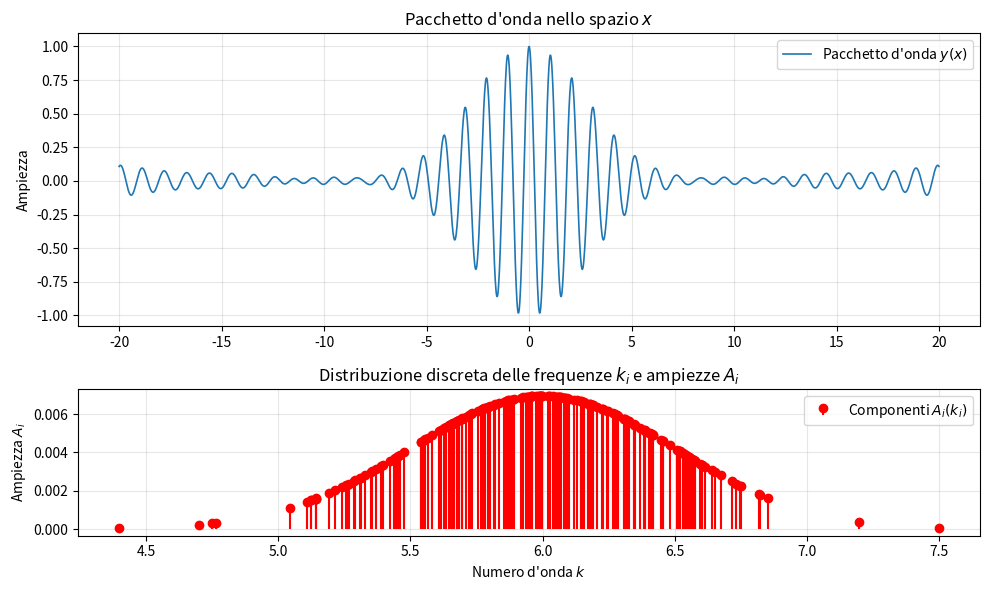

This chart was generated by the following Python code:
import numpy as np
import matplotlib.pyplot as plt
from scipy.stats import norm, gamma, uniform

def generate_wave_packet(
    N=150, 
    freq_dist=norm(loc=5.0, scale=0.8), 
    amp_mode='pdf', 
    amp_dist=uniform(loc=0.1, scale=0.9),
    coherent_phase=True,
    x_range=(-20, 20),
    points=2000
):
    """
    Genera un pacchetto d'onda sommando N componenti spettrali.
    
    Parametri:
    - N: numero di componenti (frequenze/numeri d'onda)
    - freq_dist: oggetto scipy.stats per campionare i numeri d'onda k
    - amp_mode: 'pdf' (ampiezza pesata sulla PDF della frequenza) o 'dist' (estratta da amp_dist)
    - amp_dist: oggetto scipy.stats per ampiezze casuali indipendenti (se amp_mode='dist')
    - coherent_phase: True per fasi nulle (pacchetto localizzato), False per fasi casuali [0, 2pi)
    - x_range: dominio spaziale (x_min, x_max)
    - points: risoluzione della griglia spaziale
    """
    x = np.linspace(x_range[0], x_range[1], points)
    
    # 1. Campionamento dei numeri d'onda (k_i) dalla distribuzione scelta
    k_components = freq_dist.rvs(size=N)
    
    # 2. Definizione delle ampiezze (A_i)
    if amp_mode == 'pdf':
        # L'ampiezza di ciascuna componente è data dalla densità di probabilità di k_i
        amplitudes = freq_dist.pdf(k_components)
    elif amp_mode == 'dist':
        # Ampiezze estratte in modo stocastico da una seconda distribuzione
        amplitudes = amp_dist.rvs(size=N)
    else:
        raise ValueError("amp_mode deve essere 'pdf' o 'dist'")
        
    # Normalizzazione delle ampiezze per mantenere la somma unitaria nel centro
    amplitudes /= np.sum(amplitudes)
    
    # 3. Definizione delle fasi (phi_i)
    if coherent_phase:
        phases = np.zeros(N)
    else:
        phases = np.random.uniform(0, 2 * np.pi, size=N)
        
    # 4. Sovrapposizione vettoriale (broadcasting NumPy: matrice N x points)
    # k_components[:, None] ha forma (N, 1), x ha forma (points,) -> risultato (N, points)
    waves = amplitudes[:, None] * np.cos(k_components[:, None] * x + phases[:, None])
    wave_packet = np.sum(waves, axis=0)
    
    return x, wave_packet, k_components, amplitudes

# --- Esempio d'uso e Visualizzazione ---
x, signal, k_sampled, A_sampled = generate_wave_packet(
    N=200, 
    freq_dist=norm(loc=6.0, scale=0.5), # Gaussiana attorno a k=6
    amp_mode='pdf',
    coherent_phase=True
)

fig, (ax1, ax2) = plt.subplots(2, 1, figsize=(10, 6), gridspec_kw={'height_ratios': [2, 1]})

# Grafico del pacchetto d'onda nello spazio
ax1.plot(x, signal, color='#1f77b4', lw=1.2, label='Pacchetto d\'onda $y(x)$')
ax1.set_title('Pacchetto d\'onda nello spazio $x$')
ax1.set_ylabel('Ampiezza')
ax1.grid(True, alpha=0.3)
ax1.legend()

# Grafico dello spettro discreto di frequenze/ampiezze campionate
ax2.stem(k_sampled, A_sampled, linefmt='r-', markerfmt='ro', basefmt=' ', label='Componenti $A_i(k_i)$')
ax2.set_title('Distribuzione discreta delle frequenze $k_i$ e ampiezze $A_i$')
ax2.set_xlabel('Numero d\'onda $k$')
ax2.set_ylabel('Ampiezza $A_i$')
ax2.grid(True, alpha=0.3)
ax2.legend()

plt.tight_layout()
plt.show()
